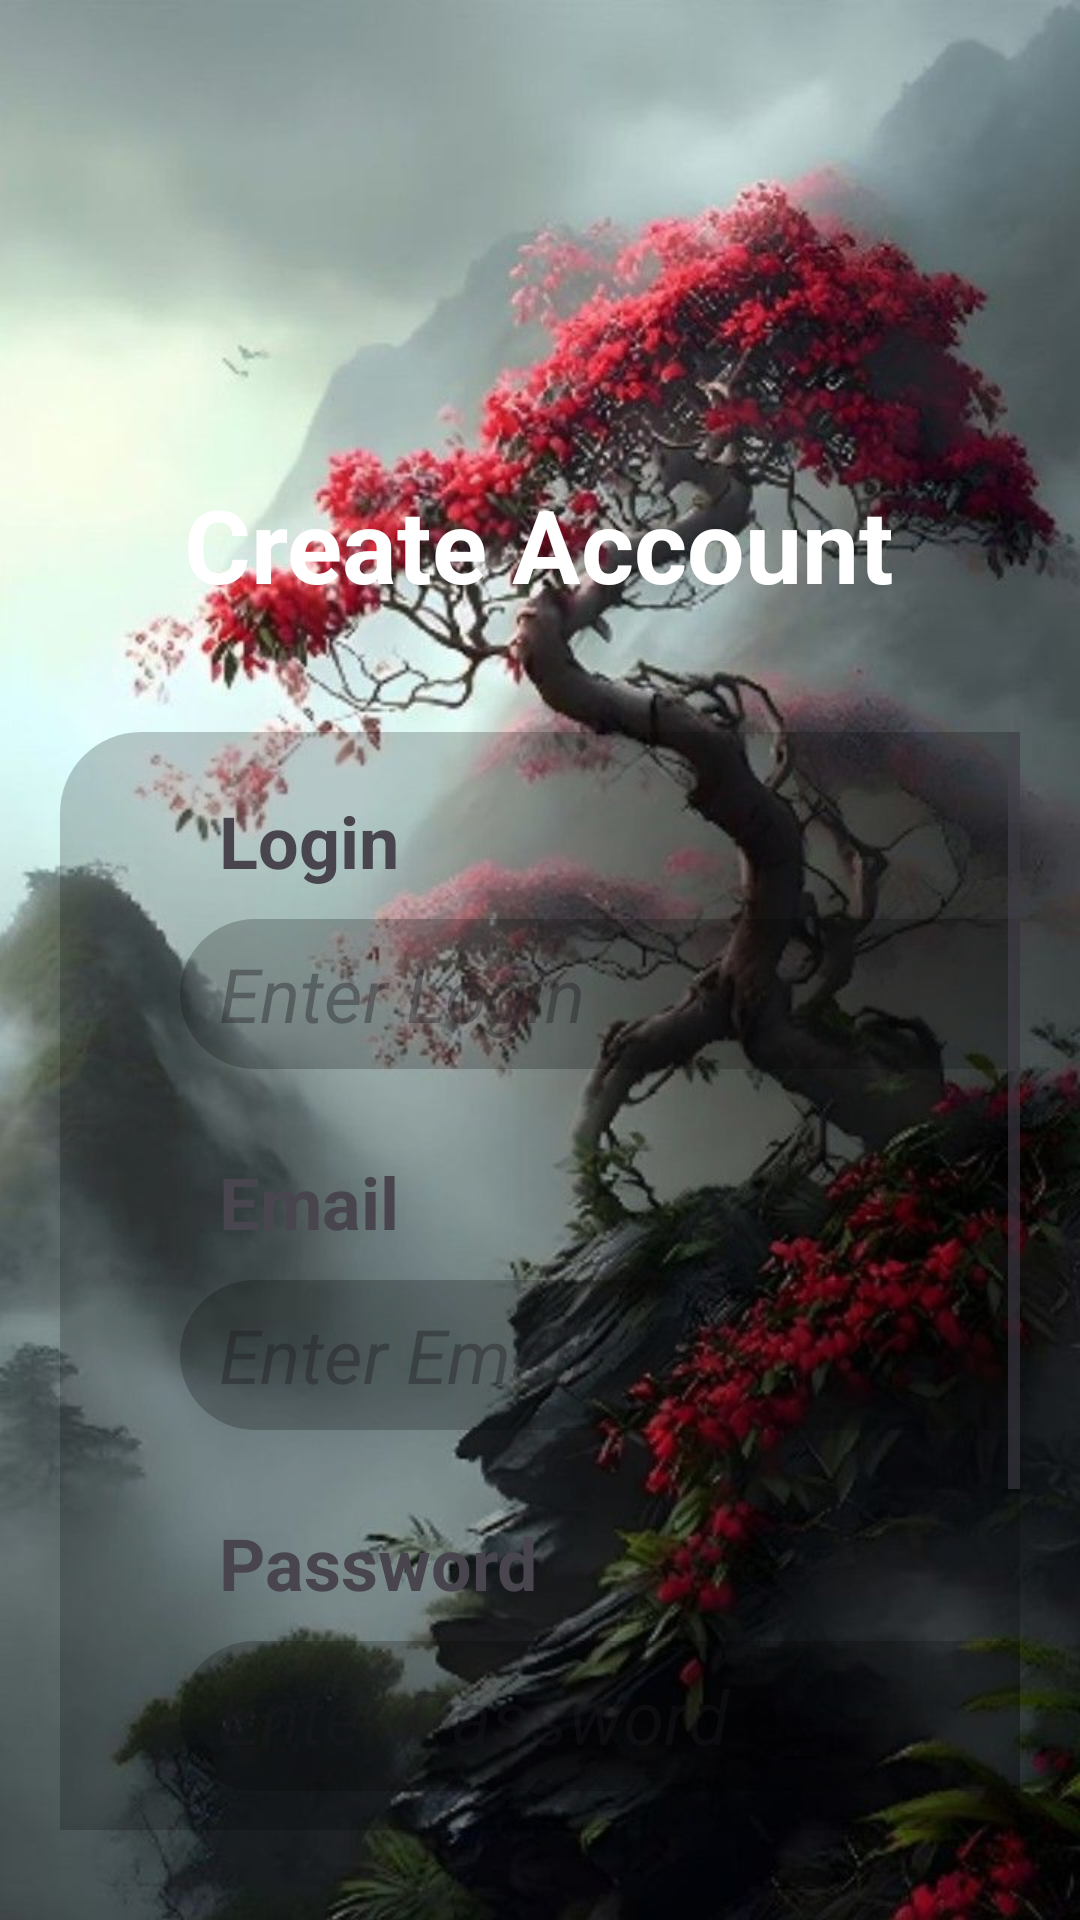

Produce the Android XML layout that renders to this screen, including the resource entries it uses.
<!-- AndroidManifest.xml: application theme Theme.NewProjectAndroidDev -->
<!-- res/layout/activity_main.xml -->
<?xml version="1.0" encoding="utf-8"?>
<androidx.constraintlayout.widget.ConstraintLayout xmlns:android="http://schemas.android.com/apk/res/android"
    xmlns:app="http://schemas.android.com/apk/res-auto"
    xmlns:tools="http://schemas.android.com/tools"
    android:id="@+id/main"
    android:layout_width="match_parent"
    android:layout_height="match_parent"
    tools:context=".MainActivity"
    android:elevation="4dp">

    <ImageView
        android:id="@+id/Sign_Up_Image"
        android:layout_width="wrap_content"
        android:layout_height="wrap_content"
        android:importantForAccessibility="no"
        android:src="@drawable/signup"
        tools:ignore="MissingConstraints"
        tools:layout_editor_absoluteX="0dp"
        tools:layout_editor_absoluteY="0dp" />

    <TextView
        android:id="@+id/text_Create_Account"
        android:layout_width="300dp"
        android:layout_height="wrap_content"
        android:gravity="center"
        android:text="@string/CreateAccount"
        android:textColor="@color/white"
        android:textSize="34sp"
        android:textStyle="bold"
        app:layout_constraintBottom_toBottomOf="parent"
        app:layout_constraintEnd_toEndOf="@+id/Sign_Up_Image"
        app:layout_constraintHorizontal_bias="0.495"
        app:layout_constraintStart_toStartOf="@+id/Sign_Up_Image"
        app:layout_constraintTop_toTopOf="parent"
        app:layout_constraintVertical_bias="0.267" />

    <ScrollView
        android:id="@+id/Sign_Up_ScrollView"
        android:layout_marginTop="244dp"
        android:layout_marginHorizontal="20dp"
        android:layout_marginBottom="30dp"
        android:layout_width="match_parent"
        android:layout_height="match_parent"
        app:layout_constraintTop_toBottomOf="@+id/text_Create_Account">

        <LinearLayout
            android:id="@+id/Sign_Up_FirstLinear"
            android:layout_width="match_parent"
            android:layout_height="wrap_content"
            android:orientation="vertical" >

            <LinearLayout
                android:id="@+id/Sign_Up_SecondLinear"
                android:layout_width="377dp"
                android:layout_height="531dp"
                android:background="@drawable/style1"
                android:orientation="vertical">

                <TextView
                    android:id="@+id/text_Login"
                    android:layout_width="match_parent"
                    android:layout_height="wrap_content"
                    android:layout_marginLeft="40dp"
                    android:layout_marginTop="20dp"
                    android:paddingStart="13dp"
                    android:paddingBottom="10dp"
                    android:text="Login"
                    android:textSize="24sp"
                    android:textStyle="bold" />

                <EditText
                    android:id="@+id/editText_EnterLogin"
                    android:layout_width="match_parent"
                    android:layout_height="50dp"
                    android:layout_marginStart="40dp"
                    android:layout_marginEnd="32dp"
                    android:layout_marginBottom="8dp"
                    android:background="@drawable/style1"
                    android:ems="10"
                    android:hint="Enter Login"
                    android:inputType="textPersonName"
                    android:paddingStart="13dp"
                    android:textSize="25dp"
                    android:textStyle="italic" />

                <TextView
                    android:id="@+id/text_Email_Sign_Up"
                    android:layout_width="match_parent"
                    android:layout_height="wrap_content"
                    android:layout_marginLeft="40dp"
                    android:layout_marginTop="20dp"
                    android:paddingStart="13dp"
                    android:paddingBottom="10dp"
                    android:text="Email"
                    android:textSize="24sp"
                    android:textStyle="bold" />

                <EditText
                    android:id="@+id/editText_EnterEmail_Sign_Up"
                    android:layout_width="match_parent"
                    android:layout_height="50dp"
                    android:layout_marginStart="40dp"
                    android:layout_marginEnd="32dp"
                    android:layout_marginBottom="8dp"
                    android:background="@drawable/style1"
                    android:ems="10"
                    android:hint="Enter Email"
                    android:inputType="textEmailAddress"
                    android:paddingStart="13dp"
                    android:textSize="25dp"
                    android:textStyle="italic" />

                <TextView
                    android:id="@+id/text_Password_Sign_Up"
                    android:layout_width="match_parent"
                    android:layout_height="wrap_content"
                    android:layout_marginLeft="40dp"
                    android:layout_marginTop="20dp"
                    android:paddingStart="13dp"
                    android:paddingBottom="10dp"
                    android:text="Password"
                    android:textSize="24sp"
                    android:textStyle="bold" />

                <EditText
                    android:id="@+id/editText_EnterPassword_Sign_Up"
                    android:layout_width="match_parent"
                    android:layout_height="50dp"
                    android:layout_marginStart="40dp"
                    android:layout_marginEnd="32dp"
                    android:layout_marginBottom="8dp"
                    android:background="@drawable/style1"
                    android:ems="10"
                    android:hint="Enter Password"
                    android:inputType="textPassword"
                    android:paddingStart="13dp"
                    android:textSize="25dp"
                    android:textStyle="italic" />

                <Button
                    android:id="@+id/Sign_Up_button"
                    android:layout_width="match_parent"
                    android:layout_height="wrap_content"
                    android:layout_gravity="center"
                    android:layout_marginLeft="40dp"
                    android:layout_marginRight="40dp"
                    android:backgroundTint="@color/black"
                    android:text="Sign Up"
                    android:textColor="@color/white"
                    android:textSize="23sp"
                    android:textStyle="bold" />

                <TextView
                    android:id="@+id/text_Have_Account?"
                    android:layout_width="match_parent"
                    android:layout_height="wrap_content"
                    android:layout_marginTop="10dp"
                    android:layout_marginBottom="4dp"
                    android:gravity="center"
                    android:text="If you have an account?"
                    android:textColor="#fdfdfd"
                    android:textSize="20dp"
                    android:textStyle="italic" />

                <Button
                    android:id="@+id/Sign_In_Intent_Button"
                    android:layout_width="match_parent"
                    android:layout_height="wrap_content"
                    android:layout_marginLeft="40dp"
                    android:layout_marginTop="4dp"
                    android:layout_marginRight="40dp"
                    android:backgroundTint="@color/black"
                    android:text="Sign In"
                    android:textColor="@color/white"
                    android:textSize="23sp"
                    android:textStyle="bold" />

            </LinearLayout>
        </LinearLayout>
    </ScrollView>

</androidx.constraintlayout.widget.ConstraintLayout>
<!-- resources referenced by this layout -->
<resources>
  <color name="black">#FF000000</color>
  <color name="white">#FFFFFFFF</color>
  <!-- drawable signup: jpg bitmap (drawable-hdpi, 101626 bytes) -->
  <!-- drawable style1 (drawable) -->
  <?xml version="1.0" encoding="utf-8"?>
  <selector xmlns:android="http://schemas.android.com/apk/res/android">
  <item>
      <shape android:shape="rectangle">
          <corners android:radius="27dp"/>
          <solid android:color="@color/cardview_shadow_start_color"/>
  
      </shape>
  
  </item>
  </selector>
  <string name="CreateAccount">Create Account</string>
  <style name="Theme.NewProjectAndroidDev" parent="Base.Theme.NewProjectAndroidDev" />
  <style name="Base.Theme.NewProjectAndroidDev" parent="Theme.Material3.DayNight.NoActionBar">
          
          
      </style>
</resources>
